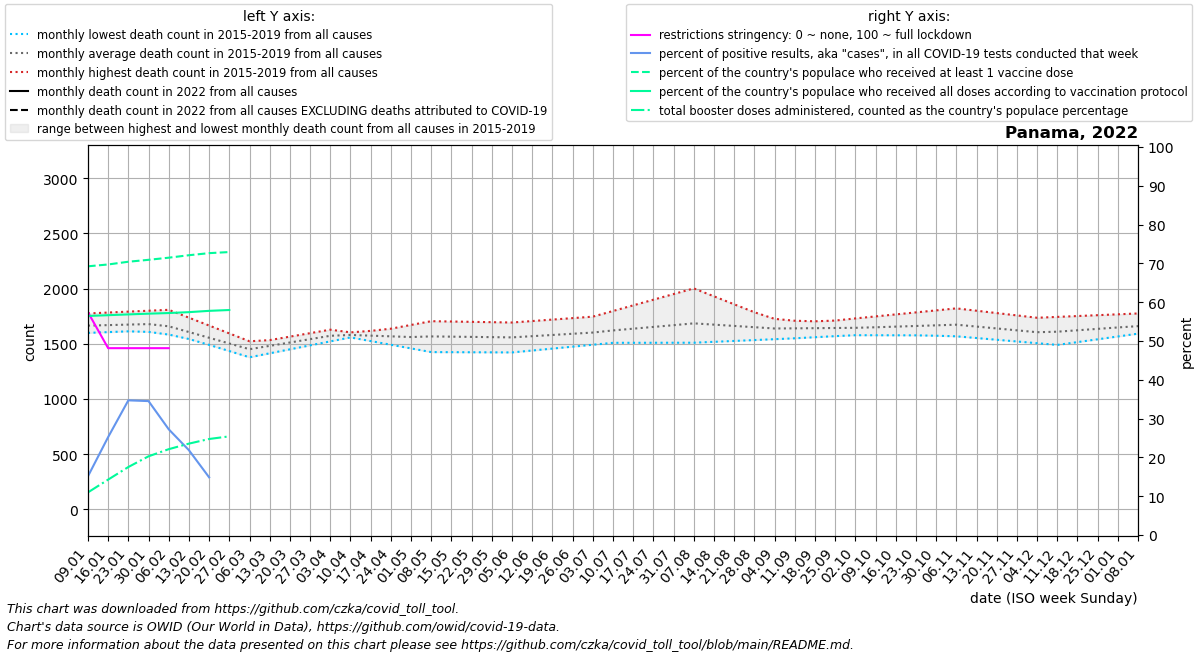

The table this chart was drawn from, first rows:
date, location, time_unit, time, deaths_2010_all_ages, deaths_2011_all_ages, deaths_2012_all_ages, deaths_2013_all_ages, deaths_2014_all_ages, deaths_2015_all_ages, deaths_2016_all_ages, deaths_2017_all_ages, deaths_2018_all_ages, deaths_2019_all_ages, deaths_2020_all_ages, deaths_2021_all_ages, deaths_2022_all_ages, new_deaths, new_cases_smoothed, new_tests_smoothed, positive_test_percent, stringency_index, people_vaccinated, people_fully_vaccinated
2022-01-09, Panama, monthly, 1, , , , , , , 1598, 1613, 1670, 1774, 1647, 2392, , 108.0, 18497, 119982, 15.13, 57.41, 3033835, 2473472
2022-01-16, Panama, monthly, 2, , , , , , , 1605, 1637, 1649, 1782, 1743, 2644, , 153.0, 37450, 148012, 25.24, 48.15, 3054714, 2482023
2022-01-23, Panama, monthly, 3, , , , , , , 1612, 1662, 1628, 1790, 1840, 2895, , 198.0, 63418, 182640, 34.7, 48.15, 3085474, 2490935
2022-01-30, Panama, monthly, 4, , , , , , , 1619, 1686, 1607, 1799, 1936, 3147, , 243.0, 61429, 178415, 34.51, 48.15, 3107156, 2499223
2022-02-06, Panama, monthly, 5, , , , , , 1602, 1583, 1710, 1586, 1807, 2032, 3117, , 288.0, 39747, 144463, 27.25, 48.15, 3131262, 2506289
2022-02-13, Panama, monthly, 6, , , , , , 1546, 1547, 1658, 1542, 1736, 1907, 3088, , 296.0, 22909, 103816, 21.86, , 3159085, 2516323
2022-02-20, Panama, monthly, 7, , , , , , 1490, 1510, 1606, 1499, 1664, 1782, 3058, , 304.0, 10725, 71189, 14.87, , 3182540, 2531081
2022-02-27, Panama, monthly, 8, , , , , , 1433, 1474, 1553, 1456, 1593, 1656, 3028, , 312.0, 2102, , , , 3194855, 2540470
2022-03-06, Panama, monthly, 9, , , , , , 1377, 1438, 1501, 1412, 1522, 1531, 2910, , , , , , , , 
2022-03-13, Panama, monthly, 10, , , , , , 1413, 1475, 1532, 1456, 1525, 1482, 2792, , , , , , , , 
2022-03-20, Panama, monthly, 11, , , , , , 1449, 1512, 1564, 1500, 1528, 1433, 2673, , , , , , , , 
2022-03-27, Panama, monthly, 12, , , , , , 1485, 1550, 1596, 1545, 1531, 1385, 2555, , , , , , , , 
2022-04-03, Panama, monthly, 13, , , , , , 1521, 1587, 1627, 1589, 1534, 1336, 2437, , , , , , , , 
2022-04-10, Panama, monthly, 14, , , , , , 1557, 1577, 1592, 1603, 1568, 1287, 2296, , , , , , , , 
2022-04-17, Panama, monthly, 15, , , , , , 1524, 1566, 1556, 1616, 1602, 982.5, 2154, , , , , , , , 
2022-04-24, Panama, monthly, 16, , , , , , 1490, 1556, 1520, 1630, 1636, 678.0, 2013, , , , , , , , 
2022-05-01, Panama, monthly, 17, , , , , , 1457, 1546, 1485, 1643, 1670, 373.5, 1872, , , , , , , , 
2022-05-08, Panama, monthly, 18, , , , , , 1424, 1548, 1497, 1657, 1704, 69.0, 1857, , , , , , , , 
2022-05-15, Panama, monthly, 19, , , , , , 1423, 1550, 1509, 1636, 1701, 672.5, 1841, , , , , , , , 
2022-05-22, Panama, monthly, 20, , , , , , 1422, 1551, 1521, 1615, 1698, 1276, 1826, , , , , , , , 
2022-05-29, Panama, monthly, 21, , , , , , 1422, 1553, 1533, 1594, 1695, 1880, 1810, , , , , , , , 
2022-06-05, Panama, monthly, 22, , , , , , 1421, 1555, 1545, 1573, 1692, 2483, 1795, , , , , , , , 
2022-06-12, Panama, monthly, 23, , , , , , 1438, 1572, 1556, 1568, 1705, 2443, 1834, , , , , , , , 
2022-06-19, Panama, monthly, 24, , , , , , 1456, 1590, 1568, 1564, 1718, 2403, 1874, , , , , , , , 
2022-06-26, Panama, monthly, 25, , , , , , 1473, 1607, 1579, 1560, 1732, 2364, 1914, , , , , , , , 
2022-07-03, Panama, monthly, 26, , , , , , 1491, 1624, 1590, 1555, 1745, 2324, 1953, , , , , , , , 
2022-07-10, Panama, monthly, 27, , , , , , 1508, 1615, 1610, 1572, 1796, 2284, , , , , , , , , 
2022-07-17, Panama, monthly, 28, , , , , , 1508, 1606, 1630, 1589, 1847, 2398, , , , , , , , , 
2022-07-24, Panama, monthly, 29, , , , , , 1508, 1597, 1650, 1605, 1899, 2513, , , , , , , , , 
2022-07-31, Panama, monthly, 30, , , , , , 1509, 1588, 1670, 1622, 1950, 2628, , , , , , , , , 
2022-08-07, Panama, monthly, 31, , , , , , 1509, 1582, 1690, 1639, 2001, 2742, , , , , , , , , 
2022-08-14, Panama, monthly, 32, , , , , , 1517, 1576, 1699, 1642, 1929, 2727, , , , , , , , , 
2022-08-21, Panama, monthly, 33, , , , , , 1525, 1571, 1708, 1645, 1857, 2712, , , , , , , , , 
2022-08-28, Panama, monthly, 34, , , , , , 1533, 1565, 1716, 1648, 1785, 2698, , , , , , , , , 
2022-09-04, Panama, monthly, 35, , , , , , 1541, 1559, 1725, 1651, 1713, 2683, , , , , , , , , 
2022-09-11, Panama, monthly, 36, , , , , , 1549, 1564, 1704, 1670, 1708, 2668, , , , , , , , , 
2022-09-18, Panama, monthly, 37, , , , , , 1559, 1568, 1684, 1690, 1703, 2601, , , , , , , , , 
2022-09-25, Panama, monthly, 38, , , , , , 1568, 1572, 1663, 1710, 1698, 2534, , , , , , , , , 
2022-10-02, Panama, monthly, 39, , , , , , 1578, 1577, 1642, 1729, 1693, 2468, , , , , , , , , 
2022-10-09, Panama, monthly, 40, , , , , , 1588, 1577, 1644, 1747, 1688, 2401, , , , , , , , , 
2022-10-16, Panama, monthly, 41, , , , , , 1583, 1576, 1646, 1765, 1702, 2334, , , , , , , , , 
2022-10-23, Panama, monthly, 42, , , , , , 1578, 1576, 1649, 1784, 1717, 2266, , , , , , , , , 
2022-10-30, Panama, monthly, 43, , , , , , 1572, 1575, 1651, 1802, 1732, 2198, , , , , , , , , 
2022-11-06, Panama, monthly, 44, , , , , , 1567, 1575, 1653, 1820, 1746, 2131, , , , , , , , , 
2022-11-13, Panama, monthly, 45, , , , , , 1551, 1588, 1646, 1799, 1693, 2126, , , , , , , , , 
2022-11-20, Panama, monthly, 46, , , , , , 1536, 1600, 1638, 1778, 1640, 2122, , , , , , , , , 
2022-11-27, Panama, monthly, 47, , , , , , 1520, 1612, 1630, 1756, 1586, 2117, , , , , , , , , 
2022-12-04, Panama, monthly, 48, , , , , , 1505, 1625, 1623, 1735, 1533, 2113, , , , , , , , , 
2022-12-11, Panama, monthly, 49, , , , , , 1489, 1616, 1640, 1743, 1556, 2108, , , , , , , , , 
2022-12-18, Panama, monthly, 50, , , , , , 1514, 1607, 1657, 1751, 1579, 2116, , , , , , , , , 
2022-12-25, Panama, monthly, 51, , , , , , 1540, 1598, 1674, 1758, 1601, 2124, , , , , , , , , 
2023-01-01, Panama, monthly, 52, , , , , , 1566, 1589, 1691, 1766, 1624, 2132, , , , , , , , , 
2023-01-08, Panama, monthly, 1, , , , , , 1591, 1613, 1670, 1774, 1647, 2140, , , , , , , , , 
